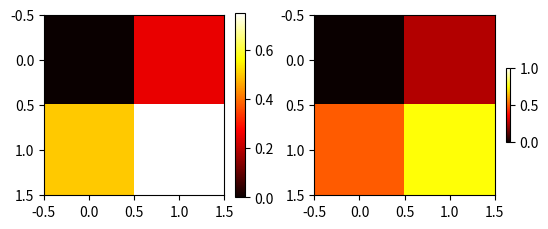

Reproduce this figure in Python.
#coding=utf-8  
from matplotlib import pyplot as plt  
  
X = [[0, 0.25], [0.5, 0.75]]   
 
 
fig = plt.figure()
ax = fig.add_subplot(121)
im = ax.imshow(X, cmap=plt.get_cmap('hot'))
plt.colorbar(im, shrink=0.5)
 
ax = fig.add_subplot(122)
im = ax.imshow(X, cmap=plt.get_cmap('hot'), interpolation='nearest',
               vmin=0, vmax=1) 
plt.colorbar(im, shrink=0.2)
plt.show()
 
